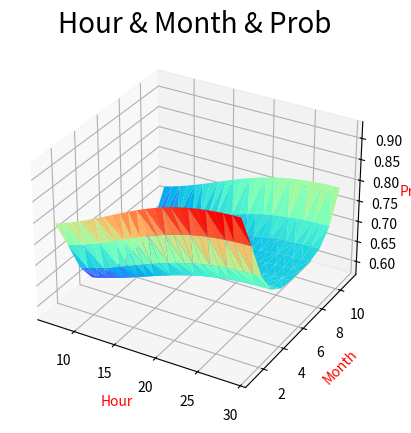

Write the Python code that produced this figure.
#T1-4
#时间段和月份共同影响等待接客期望的三维图像

import matplotlib.pyplot as plt
import numpy as np
from mpl_toolkits.mplot3d import Axes3D#三维绘图工具
import math

h=range(7,30)#7时到次日6时
m=range(1,12)#1月到12月
X=[]
Y=[]
Z=[]

for i in h:
    for j in m:
        X.append(i)
        Y.append(j)
        Z.append((0.1*math.sin(math.cos(0.1*((i-7)-22.5)))+0.88)*(-0.14*math.cos(3.1415/50.0*((-1.29*j*j+17.52*j-39.15)-20))+0.84))#带入公式计算两个因子影响后的概率系数

fig=plt.figure()
ax=fig.add_subplot(111, projection='3d')#建立3D模型
ax.plot_trisurf(X,Y,Z,linewidth=0.1, antialiased=True,cmap='rainbow')#勾勒函数值

ax.set_title('Hour & Month & Prob', fontsize=20)#标签设置
ax.set_xlabel('Hour', fontdict={'size': 10, 'color': 'red'})
ax.set_ylabel('Month', fontdict={'size': 10, 'color': 'red'})
ax.set_zlabel('Prob', fontdict={'size': 10, 'color': 'red'})

plt.show()#显示图像